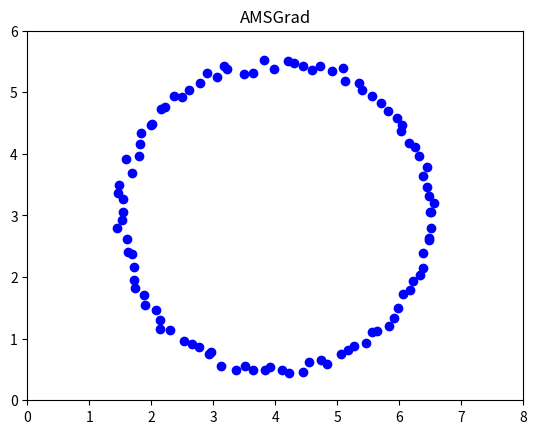

This figure's Python source:
import numpy as np
import math
import time
import matplotlib.pyplot as plt

def multiAnchorPositioning(anchor_list, distance, last_pos, h):

    l_rate_x = 0.1
    l_rate_y = 0.1
    l = int(len(anchor_list)*(len(anchor_list)-1)/2)
    x_p1 = np.zeros((l, 1))
    y_p1 = np.zeros((l, 1))
    x_p2 = np.zeros((l, 1))
    y_p2 = np.zeros((l, 1))
    r_p = np.zeros((l, 1))
    counter = 0
    for i in range(len(anchor_list)-1):
        for j in np.arange(i+1, len(anchor_list)):
            x_p1[counter] = (anchor_list[i][0])
            y_p1[counter] = (anchor_list[i][1])
            x_p2[counter] = (anchor_list[j][0])
            y_p2[counter] = (anchor_list[j][1])
            r_p[counter] = (distance[i]-distance[j])
            counter = counter + 1
    x = last_pos[0]
    y = last_pos[1]
    wX = 0
    wY = 0
    Dx = 0
    Dy = 0
    i = 1
    eps = 1e-7
    beta1=0.9
    beta2=0.999
    alpha=0.1
    vx_hat=0
    vy_hat=0
    while True:
        x_old = x
        y_old = y
        f = np.sqrt((x - x_p1) ** 2 + (y - y_p1) ** 2 + h**2)-np.sqrt((x - x_p2) ** 2 + (y - y_p2) ** 2 + h**2)-r_p
        f_partial_x = 2*np.sum(f*((x - x_p1)/np.sqrt((x - x_p1)** 2 + (y - y_p1)** 2 + h**2) - (x - x_p2)/np.sqrt((x - x_p2)** 2 + (y - y_p2)** 2 + h**2)), axis = 0)
        f_partial_y = 2*np.sum(f*((y - y_p1)/np.sqrt((x - x_p1)** 2 + (y - y_p1)** 2 + h**2) - (y - y_p2)/np.sqrt((x - x_p2)** 2 + (y - y_p2)** 2 + h**2)), axis = 0)
        Dx=beta1*Dx+(1-beta1)*f_partial_x
        Dy=beta1*Dy+(1-beta1)*f_partial_y
        wX = beta2*wX + (1-beta2)*f_partial_x[0] ** 2
        # ada1 = np.sqrt(wX)
        wY = beta2*wY + (1-beta2)*f_partial_y[0] ** 2
        # ada2 = np.sqrt(wY)
        if vx_hat > wX :
            vx_hat = vx_hat
        else:
            vx_hat = wX
        if vy_hat > wY :
            vy_hat = vy_hat
        else:
            vy_hat = wY
        x = x-alpha/(np.sqrt(vx_hat)+eps)*Dx
        y = y-alpha/(np.sqrt(vy_hat)+eps)*Dy
        est = np.sqrt((x-x_old)**2+(y-y_old)**2)
        # print(i,x,y)
        if est<=0.000001 :
            break
        i+=1
    Ans = np.array([x[0], y[0]])
    return Ans


#----- Example -----
if __name__ == '__main__':
	est=0
	spend_time=0
	interval = np.linspace(0,2*np.pi,100)
	estimated_tag_pos = np.array([1e-6,1e-6])
	for i in range(100):
		anchor_pos = np.array([[0, 0],  #Acnrho0(Center)
							[8, 0],  #Anchor1
							[8, 6],  #Anchor2
							[0, 6]]) #Anchor3
		tag_pos = np.array([4+2.5*np.cos(interval[i]),3+2.5*np.sin(interval[i])])
		true_dist = np.linalg.norm(anchor_pos - tag_pos, axis = 1) #計算Tag到各Anchor的距離
		true_dist += np.random.normal(0, 0.06, 4) #加入誤差
		true_dist_diff = true_dist - true_dist[0] #計算距離差(相對於Center)
		last_pos = estimated_tag_pos #Gradient Descent的起點，注意不能為(0, 0)
		h = 0 #高度補償
		flag = time.time()
		estimated_tag_pos = multiAnchorPositioning(anchor_pos, true_dist, last_pos, h)
		t = time.time() - flag
		plt.plot(estimated_tag_pos[0],estimated_tag_pos[1],"bo")
		est += np.sqrt((estimated_tag_pos[0]-tag_pos[0])**2+(estimated_tag_pos[1]-tag_pos[1])**2)
		spend_time+=t
	print("average error: ",est/100,"m")
	print("average time",spend_time/100,"s")
	plt.xlim(0,8)
	plt.ylim(0,6)
	plt.title("AMSGrad")
	plt.show()